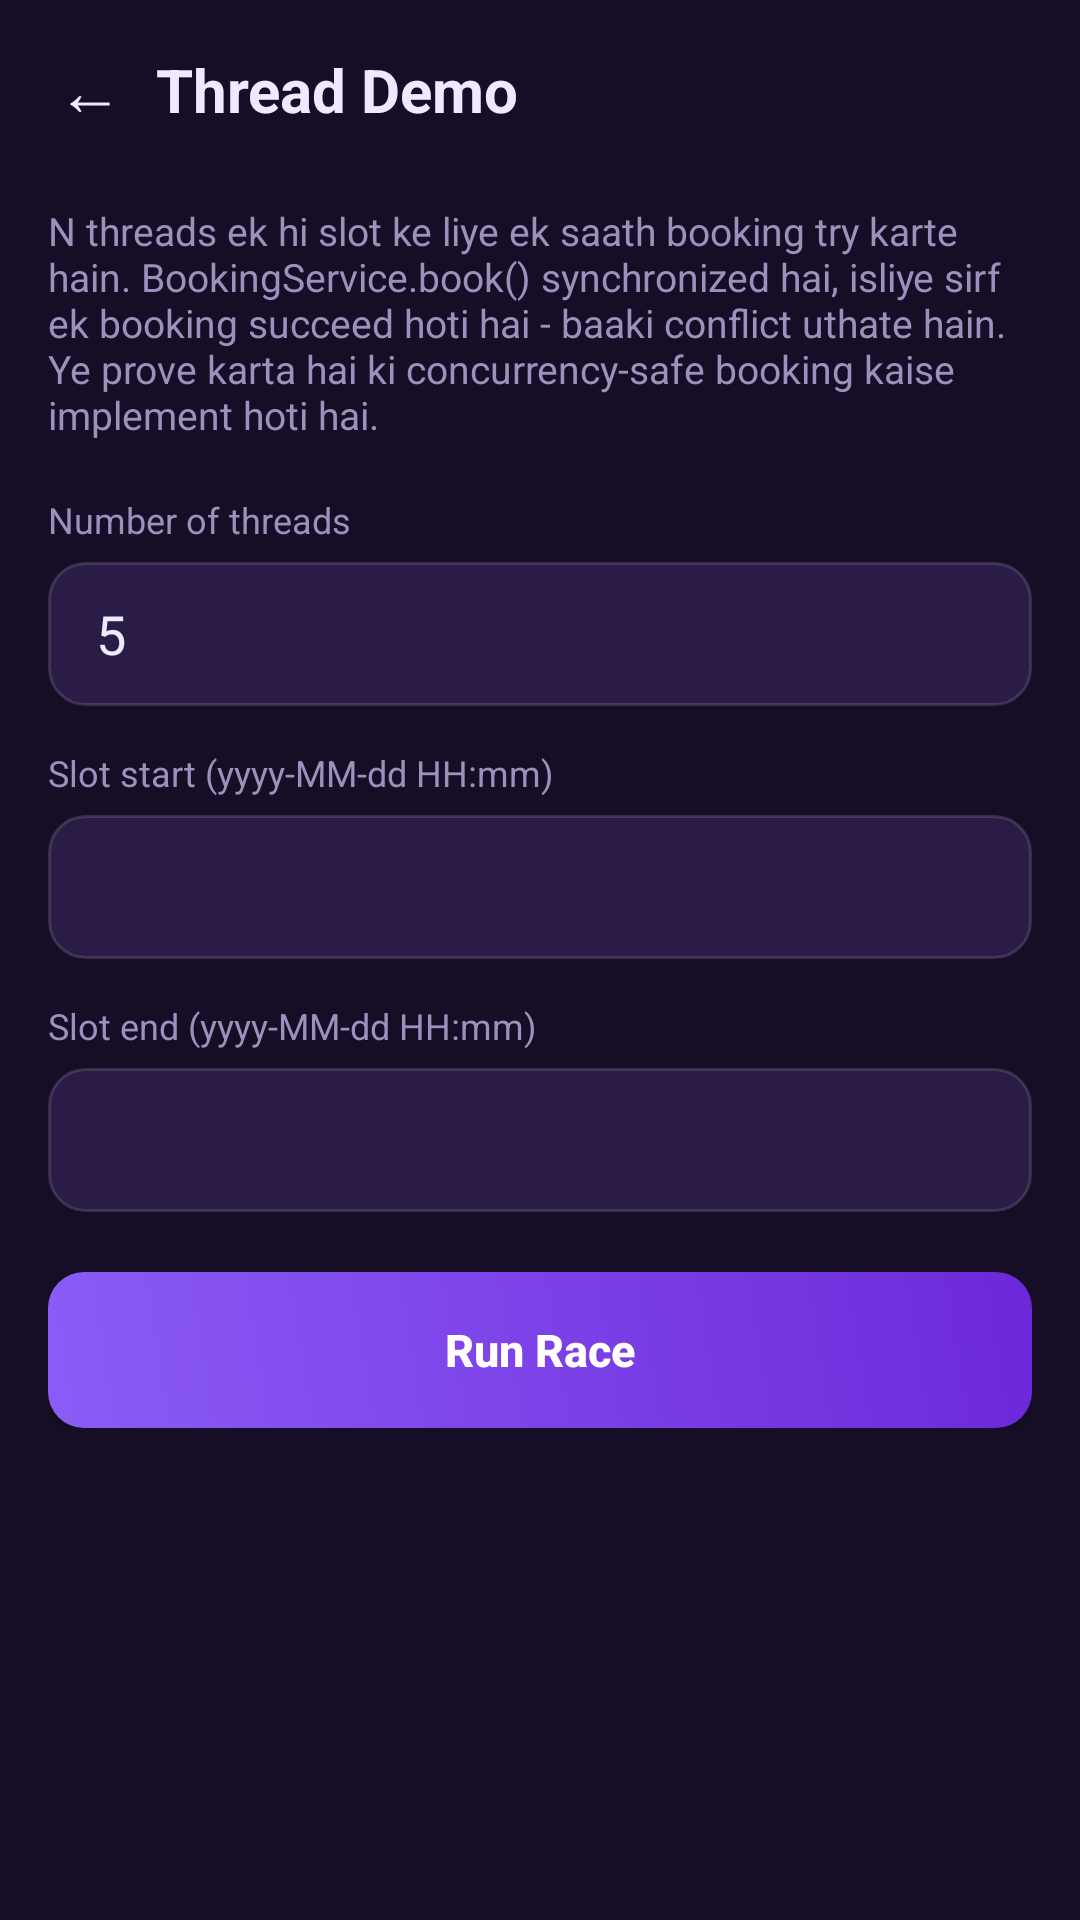

This screen was rendered from an Android layout file. Write that file and the resources it references.
<!-- AndroidManifest.xml: application theme AppTheme -->
<!-- res/layout/activity_demo.xml -->
<?xml version="1.0" encoding="utf-8"?>
<LinearLayout xmlns:android="http://schemas.android.com/apk/res/android"
    android:layout_width="match_parent"
    android:layout_height="match_parent"
    android:orientation="vertical"
    android:fitsSystemWindows="true">

    <LinearLayout
        android:layout_width="match_parent"
        android:layout_height="wrap_content"
        android:orientation="horizontal"
        android:gravity="center_vertical"
        android:paddingLeft="8dp"
        android:paddingRight="16dp"
        android:paddingTop="8dp">

        <TextView
            android:id="@+id/back_btn"
            android:layout_width="44dp"
            android:layout_height="44dp"
            android:gravity="center"
            android:text="&#8592;"
            android:textColor="@color/text"
            android:textSize="22sp" />

        <TextView
            android:layout_width="0dp"
            android:layout_height="wrap_content"
            android:layout_weight="1"
            android:text="Thread Demo"
            android:textColor="@color/text"
            android:textSize="20sp"
            android:textStyle="bold" />
    </LinearLayout>

    <ScrollView
        android:layout_width="match_parent"
        android:layout_height="match_parent">

        <LinearLayout
            android:layout_width="match_parent"
            android:layout_height="wrap_content"
            android:orientation="vertical"
            android:padding="16dp">

            <TextView
                android:layout_width="match_parent"
                android:layout_height="wrap_content"
                android:text="N threads ek hi slot ke liye ek saath booking try karte hain. BookingService.book() synchronized hai, isliye sirf ek booking succeed hoti hai - baaki conflict uthate hain. Ye prove karta hai ki concurrency-safe booking kaise implement hoti hai."
                android:textColor="@color/muted"
                android:textSize="13sp" />

            <TextView
                android:layout_width="wrap_content"
                android:layout_height="wrap_content"
                android:layout_marginTop="18dp"
                android:text="Number of threads"
                android:textColor="@color/muted"
                android:textSize="12sp" />

            <EditText
                android:id="@+id/threads"
                android:layout_width="match_parent"
                android:layout_height="48dp"
                android:layout_marginTop="6dp"
                android:background="@drawable/bg_input"
                android:inputType="number"
                android:paddingLeft="16dp"
                android:text="5"
                android:textColor="@color/text" />

            <TextView
                android:layout_width="wrap_content"
                android:layout_height="wrap_content"
                android:layout_marginTop="14dp"
                android:text="Slot start (yyyy-MM-dd HH:mm)"
                android:textColor="@color/muted"
                android:textSize="12sp" />

            <EditText
                android:id="@+id/start_time"
                android:layout_width="match_parent"
                android:layout_height="48dp"
                android:layout_marginTop="6dp"
                android:background="@drawable/bg_input"
                android:paddingLeft="16dp"
                android:textColor="@color/text" />

            <TextView
                android:layout_width="wrap_content"
                android:layout_height="wrap_content"
                android:layout_marginTop="14dp"
                android:text="Slot end (yyyy-MM-dd HH:mm)"
                android:textColor="@color/muted"
                android:textSize="12sp" />

            <EditText
                android:id="@+id/end_time"
                android:layout_width="match_parent"
                android:layout_height="48dp"
                android:layout_marginTop="6dp"
                android:background="@drawable/bg_input"
                android:paddingLeft="16dp"
                android:textColor="@color/text" />

            <Button
                android:id="@+id/run_btn"
                android:layout_width="match_parent"
                android:layout_height="52dp"
                android:layout_marginTop="20dp"
                android:background="@drawable/bg_button"
                android:text="Run Race"
                android:textAllCaps="false"
                android:textColor="#FFFFFF"
                android:textSize="15sp"
                android:textStyle="bold" />

            <ProgressBar
                android:id="@+id/demo_progress"
                android:layout_width="32dp"
                android:layout_height="32dp"
                android:layout_gravity="center_horizontal"
                android:layout_marginTop="14dp"
                android:visibility="gone" />

            <TextView
                android:id="@+id/result"
                android:layout_width="match_parent"
                android:layout_height="wrap_content"
                android:layout_marginTop="16dp"
                android:background="@drawable/bg_card"
                android:padding="16dp"
                android:textColor="@color/text"
                android:textSize="13sp"
                android:visibility="gone" />
        </LinearLayout>
    </ScrollView>
</LinearLayout>
<!-- resources referenced by this layout -->
<resources>
  <color name="muted">#9D90BD</color>
  <color name="text">#EFE9FF</color>
  <!-- drawable bg_button (drawable) -->
  <?xml version="1.0" encoding="utf-8"?>
  <shape xmlns:android="http://schemas.android.com/apk/res/android">
      <gradient android:startColor="@color/accent" android:endColor="#6D28D9" android:angle="45" />
      <corners android:radius="12dp" />
  </shape>
  <!-- drawable bg_card (drawable) -->
  <?xml version="1.0" encoding="utf-8"?>
  <shape xmlns:android="http://schemas.android.com/apk/res/android">
      <solid android:color="@color/panel" />
      <stroke android:width="1dp" android:color="#14FFFFFF" />
      <corners android:radius="16dp" />
  </shape>
  <!-- drawable bg_input (drawable) -->
  <?xml version="1.0" encoding="utf-8"?>
  <shape xmlns:android="http://schemas.android.com/apk/res/android">
      <solid android:color="@color/panel2" />
      <stroke android:width="1dp" android:color="#22FFFFFF" />
      <corners android:radius="12dp" />
  </shape>
  <style name="AppTheme" parent="android:Theme.Material.NoActionBar">
          <item name="android:colorPrimary">@color/panel2</item>
          <item name="android:colorPrimaryDark">@color/bg</item>
          <item name="android:colorAccent">@color/accent</item>
          <item name="android:windowBackground">@color/bg</item>
          <item name="android:statusBarColor">@color/bg</item>
          <item name="android:navigationBarColor">@color/bg</item>
          <item name="android:textColor">@color/text</item>
          <item name="android:textColorHint">@color/muted</item>
      </style>
  <color name="accent">#8B5CF6</color>
  <color name="panel">#211539</color>
  <color name="panel2">#2A1C47</color>
  <color name="bg">#150E26</color>
</resources>
